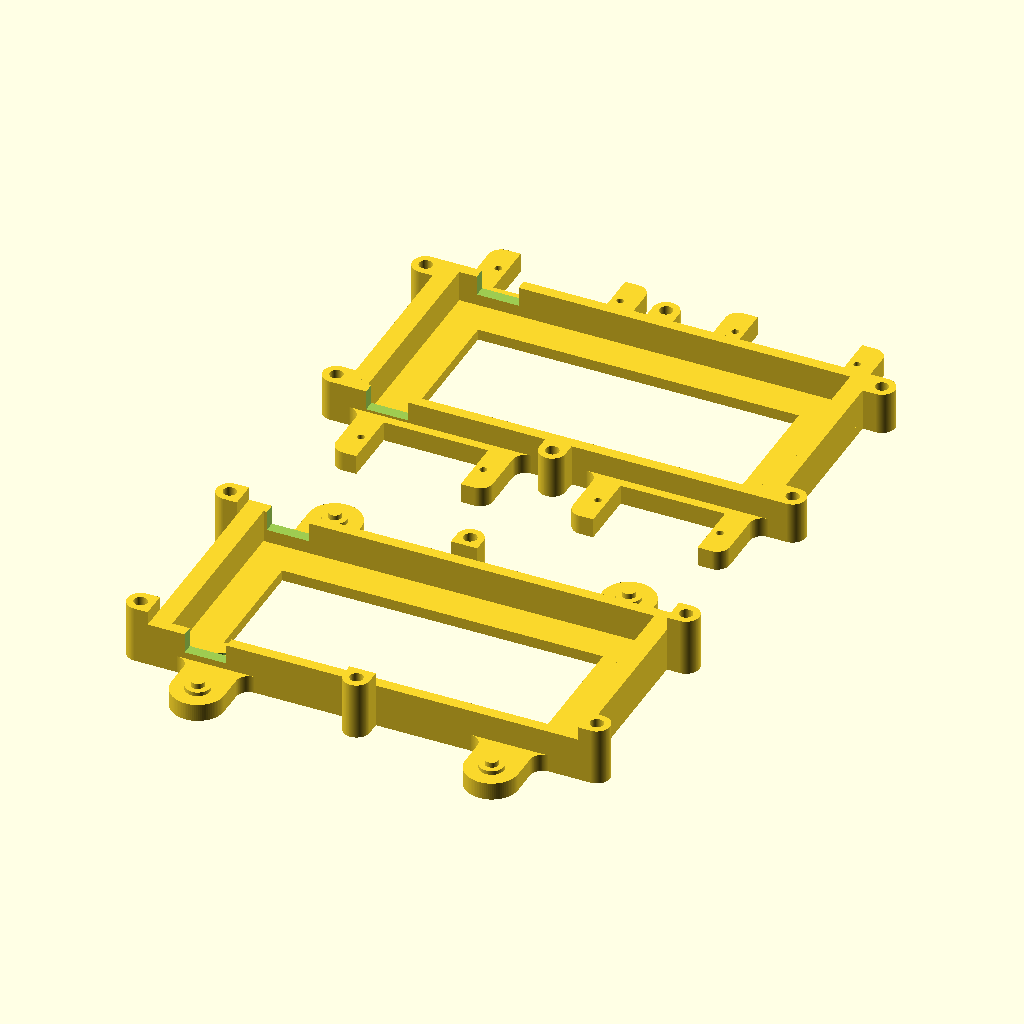
Cell 1: the model at its default parameters.
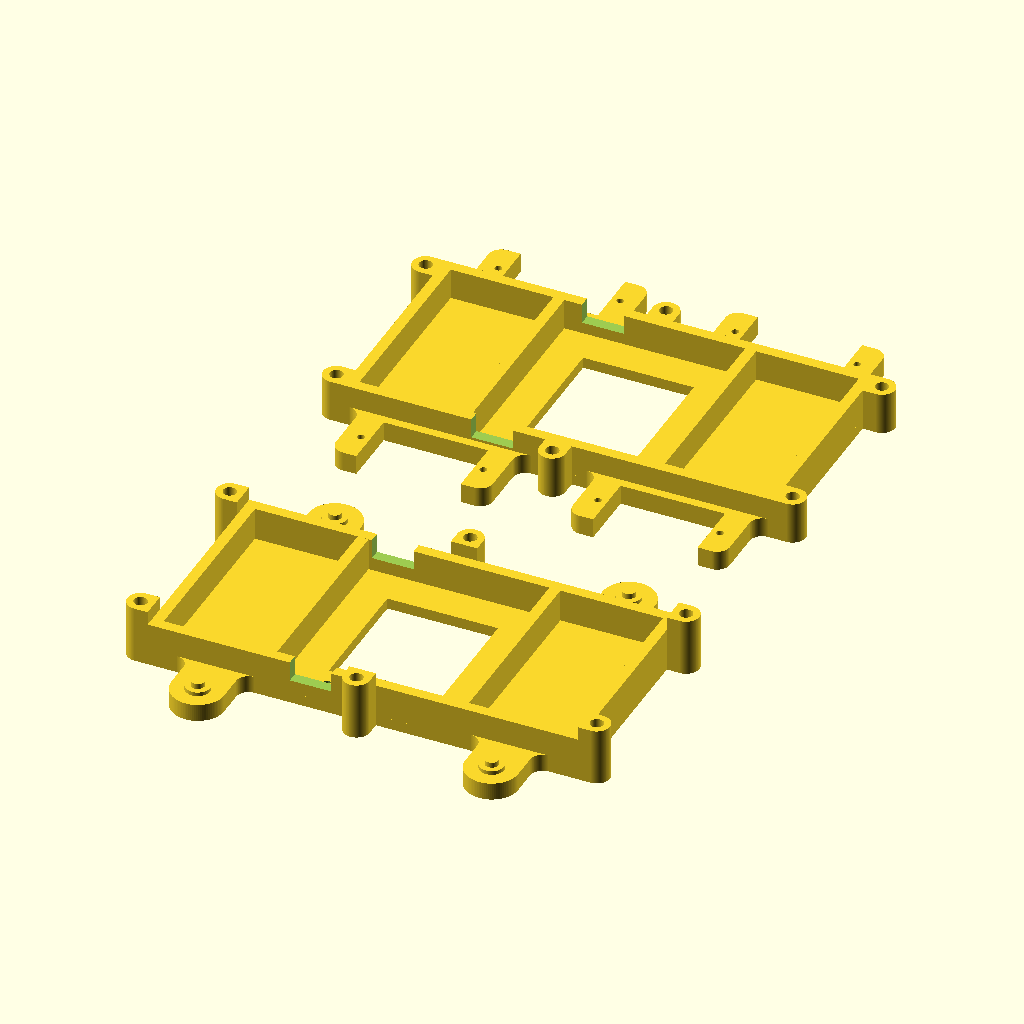
Cell 2: battery_length = 40 (everything else at default).
The same orthographic view direction (rotation 55°, 0°, 25°; colour scheme Cornfield) for every cell, with the view re-fitted per cell, so scale and position can differ between cells.
The OpenSCAD source (inputs/thingiverse/files/thing-2801781/files/custom-spider-robot.scad):
// Custom Spider Robot
// http://www.thingiverse.com/thing:2759294
// Customize body and legs for Regis Hsu's Spider robot
// http://www.thingiverse.com/thing:1009659
// This will create all pieces for the body and legs for the spider robot.
// All measurements are in millimeters

//CUSTOMIZER VARIABLES

// Select robot part to see (body, leg 1, leg 2)
part = "body"; // [body:Body,leg_1:Leg 1,leg_2:Leg 2]

// servo
servo_type = 1; // [0:custom,1:Tower Pro SG90,2:Tower Pro MG90S,3:Futaba S3150,4:HXT900,5:Emax ES9051,6:Emax ES08MAII]

/* [battery dimensions] */
battery_length = 87.9; // [40:0.1:120]
battery_width = 43.4; // [20:0.1:80]
battery_height = 16.5; // [5:0.1:30]

// clearance (distance) from battery to plastic sides
battery_clearance = 0.6; // [0:0.1:2]
// distance from edge to cutout for battery switch
switch_cutout_distance = 4.0; // [0:0.1:20]
// distance from edge to cutout for battery cord
cord_cutout_distance = 0.75; // [0:0.1:20]
// distance of support under battery
battery_base_support = 8.0; // [3:0.5:12]
// type of battery access
battery_access = 0; // [0:FIXED (e.g. DC12300),1:REMOVABLE (e.g. 4xAA)]

/* [leg dimensions] */
coxa_length = 27.5; //[10:0.5:100]
femur_length = 55.0; //[10:0.5:200]
tibia_length = 77.5; //[10:0.5:200]
// radius of s_hold screw hole
s_hold_screw_radius = 0.8;
// clearance from s_hold knob to bracket hole
s_hold_knob_clearance = 0.1; // [0.0:0.05:0.5]

/* [custom servo dimensions] */
// if servo should be surrounded on all sides
servo_surround = 0; //[0:false,1:true]
// radius of servo screw hole
servo_screw_radius = 0.8;  // [0:0.1:3]
// clearance (distance) from servo to plastic sides
servo_clearance = 0.6; // [0:0.1:3]

// length of servo
servo_length = 22.6; // [10:0.1:40]
// width of servo
servo_width = 12.2; // [0:0.1:40]
// from bottom of servo to bottom of shelf
servo_under_height = 15.6;  // [5:0.1:40]
// from bottom of shelf to top of rotor base
servo_over_height = 10.8;  // [5:0.1:40]
// distance from end of servo to rotor center
servo_rotor_distance = 6.5; // [0:0.1:20]
// screw hole center distance from edge
servo_screw_distance = 2.6;  // [0:0.1:10]
// number of screws (2 or 4)
servo_screw_count = 2; // [2:2:4]
// if four screws, how far apart are the screws on the same side
servo_screws_apart = 0;  // [0:0.1:10]

/* [custom horn dimensions] */
horn_rotor_radius = 3.75; // [2.0:0.1:6.0]
horn_small_radius = 2.0; // [1.0:0.1:4.0]
horn_length = 16.0; // [10.0:0.5:25.0]
horn_depth = 1.9; // [1.0:0.1:4.0]
horn_rotor_depth = 4.7; // [2.0:0.1:7.0]

/* [Hidden] */
INSIGNIFICANT_DISTANCE = 0.1;
FILLET_DELTA = INSIGNIFICANT_DISTANCE;
USE_FONT_NAME = "Open Sans:style=Bold";
USE_FONT_SIZE = 4;
SLIDER_RIDGE_COUNT = 4;
SLIDER_SUPPORT_PERCENT = 0.25;

// battery types
FIXED = 0;
REMOVABLE = 1;

// common servos
custom_index = 0;
Tower_Pro_SG90_index = 1;
Tower_Pro_MG90S_index = 2;
Futaba_S3150_index = 3;
HXT900_index = 4;
Emax_ES9051_index = 5;
Emax_ES08MAII_index = 6;

servo_length_index = 0; // servo length
servo_width_index = 1; // servo width
servo_under_height_index = 2; // from bottom to bottom of shelf
servo_over_height_index = 3; // from bottom of shelf to top of rotor base
servo_rotor_distance_index = 4; // rotor center from edge (lengthwise)
servo_screw_distance_index = 5; // hole distance from edge
servo_screws_apart_index = 6; // hole distance from edge
SERVO_DIMENSIONS = [
    [0,0,0,0,0,0,0], // custom
    [22.6,12.2,15.6,10.8,6.5,2.6,0], // Tower Pro SG90
    [22.5,12.0,21.0,10.0,6.0,2.6,0], // Tower Pro MG90S
    [30.0,10.8,19.8,9.2,7.3,3.4,0], // Futaba S3150
    [22.225,11.1125,15.875,10.32,5.365,2.3,0], // HXT900
    [19.76,8.34,14.7,8.15,4.0,1.9,0], // Emax ES9051
    [23,11.5,15,9,5.4,2.3,0] // Emax ES08MAII
];

// values used in program
servo_length__ = (servo_type == 0) ? servo_length : SERVO_DIMENSIONS[servo_type][servo_length_index];
servo_width__ = (servo_type == 0) ? servo_width : SERVO_DIMENSIONS[servo_type][servo_width_index];
servo_under_height__ = (servo_type == 0) ? servo_under_height : SERVO_DIMENSIONS[servo_type][servo_under_height_index];
servo_over_height__ = (servo_type == 0) ? servo_over_height : SERVO_DIMENSIONS[servo_type][servo_over_height_index];
servo_rotor_distance__ = (servo_type == 0) ? servo_rotor_distance : SERVO_DIMENSIONS[servo_type][servo_rotor_distance_index];
servo_screw_distance__ = (servo_type == 0) ? servo_screw_distance : SERVO_DIMENSIONS[servo_type][servo_screw_distance_index];
servo_screws_apart__ = (servo_type == 0) ? servo_screws_apart : SERVO_DIMENSIONS[servo_type][servo_screws_apart_index];

s_hold_shallow_thickness = 1.2;
// bracket dimensions
bracket_narrow_thickness = 2.5;
bracket_height = 12.0;
bracket_fillet_radius = 2;
bracket_wide_thickness = horn_rotor_depth - servo_clearance;
coxa_bracket_width = servo_under_height__ + servo_over_height__ + 2 * servo_clearance;

// servo holder dimensions
servo_holder_length = servo_length__ + 2 * servo_clearance;
servo_holder_side_length = (coxa_bracket_width + 2 * bracket_wide_thickness - servo_holder_length) / 2;
servo_holder_outer_length = servo_holder_length + 2 * servo_holder_side_length;
servo_holder_width = servo_width__ + 2 * servo_clearance;
servo_holder_thickness = 4.5;
servo_holder_fillet_radius = 3.0;
servo_holder_closer_width = 3.5;
servo_holder_end_part_radius = servo_holder_side_length/2;
servo_holder_main_part_width = servo_holder_width - servo_holder_end_part_radius;
servo_holder_width_center = servo_holder_end_part_radius/2;
servo_holder_center_distance_min = 2.0;

// create fillet
module Fillet(radius,xSign,ySign) {
    translate([-xSign*FILLET_DELTA,-ySign*FILLET_DELTA,0])
    offset(r=-(radius-FILLET_DELTA),$fn = 90)
    offset(delta=(radius-FILLET_DELTA),$fn = 90)
    polygon([[0,0],[xSign*radius,0],[xSign*radius,ySign*FILLET_DELTA],[xSign*FILLET_DELTA,ySign*FILLET_DELTA],[xSign*FILLET_DELTA,ySign*radius],[0,ySign*radius]],[[0,1,2,3,4,5,0]]);
}

// create one side of servo holder
module ServoHolderSide(side,servo_holder_center_distance,isFillet) {
    signMult = (side == "left") ? +1 : -1;
    difference() {
        union() {
            translate([0,(-servo_surround*servo_holder_center_distance/2) + INSIGNIFICANT_DISTANCE/2])
            square([servo_holder_side_length, servo_holder_width+(servo_surround*servo_holder_center_distance)+INSIGNIFICANT_DISTANCE],center=true);
            // base fillet
            if (isFillet) {
                translate([signMult*servo_holder_side_length / 2,servo_holder_center_distance+servo_holder_width / 2])
                Fillet(servo_holder_fillet_radius,signMult,-1);
            }
        };
        union() {
            // small screw hole(s)
            screw_distance = signMult*(servo_length__/2+servo_screw_distance__-((servo_holder_length + servo_holder_side_length) / 2));
            if (servo_screw_count == 4) {
                translate([screw_distance,-servo_screws_apart__/2])
                circle(r=servo_screw_radius,center=true,$fn = 90);
                translate([screw_distance,servo_screws_apart__/2])
                circle(r=servo_screw_radius,center=true,$fn = 90);
            } else {
                translate([screw_distance,0])
                circle(r=servo_screw_radius,center=true,$fn = 90);
            }
            // end fillet
            translate([signMult*servo_holder_side_length/2,-(servo_holder_width/2+(servo_surround*servo_holder_center_distance))])
            Fillet(servo_holder_fillet_radius,-signMult,+1);
        }
    };
}

// create servo holder
module ServoHolder(servo_holder_center_distance,isFillet=false) {
    linear_extrude(height = servo_holder_thickness, center = false, convexity = 10, twist = 0)
    union() {
        // left side
        translate([(servo_holder_length + servo_holder_side_length) / 2, 0])
        ServoHolderSide("left",servo_holder_center_distance,isFillet);
        // right side
        translate([-(servo_holder_length + servo_holder_side_length) / 2, 0])
        ServoHolderSide("right",servo_holder_center_distance,isFillet);
        // center
        translate([0,(servo_holder_width+servo_holder_center_distance)/2])
        square([servo_holder_outer_length, servo_holder_center_distance],center=true);
        if (servo_surround) {
            // surround end
            translate([0,-(servo_holder_width+servo_holder_center_distance)/2 +INSIGNIFICANT_DISTANCE/2])
            square([servo_holder_length+INSIGNIFICANT_DISTANCE, servo_holder_center_distance],center=true);
        }
    }
}

//***********************************************
//***********************************************
//                BODY                         //
//***********************************************
//***********************************************

// body has two parts, top and bottom

// m3 x 25 screws
large_screw_radius = 1.5;
large_screw_length = 25;

// thickness of sides
battery_holder_thickness = 2.5;

// circle around large screw
large_screw_holder_radius = 3.0;

// height of top section
top_height = 9.6;

// height of bottom section
bottom_height = 10.0;

// body dimensions
battery_inner_length = battery_length + 2 * battery_clearance;
battery_outer_length = battery_inner_length + 2 * battery_holder_thickness;
battery_inner_width = battery_width + 2 * battery_clearance;
battery_outer_width = battery_inner_width + 2 * (battery_access == FIXED ? battery_holder_thickness : 2 * large_screw_holder_radius);
battery_inner_height = battery_height + 2 * battery_clearance;
battery_outer_height = battery_inner_height + 2 * battery_holder_thickness;
slider_height = battery_outer_height - battery_holder_thickness * (1 - SLIDER_SUPPORT_PERCENT);
grip_tab_length = battery_width/8;
grip_tab_height = slider_height/4;

// length_side calculation - choose larger value)
length_length_side = battery_outer_length-2*(servo_holder_fillet_radius+servo_holder_side_length+servo_rotor_distance__);
width_length_side = battery_outer_width+2*(servo_holder_center_distance_min+servo_holder_width/2);
length_side_use_length = length_length_side > width_length_side;
length_side = length_side_use_length ? length_length_side : width_length_side;
display_length_side = round(100*length_side)/100;

// z_absolute calculation
z_absolute = -(battery_outer_height + (servo_over_height__ + servo_clearance + bracket_wide_thickness) - (servo_rotor_distance__+ servo_clearance + servo_holder_side_length));
display_z_absolute = round(100*z_absolute)/100;

// if need a second length holder to place servo rotors in correct position
extend_inner_length = length_side + 2 * (servo_holder_fillet_radius+servo_holder_side_length+servo_rotor_distance__ - battery_holder_thickness);
extend_outer_length = extend_inner_length + 2 * battery_holder_thickness;

// height of bottom screw holders
bottom_screw_holder_height = battery_outer_height - top_height;

// cutout side for battery switch/cord
cutout_length = 9.5;
cutout_height = 4.5;

// distance between parts on printer bed
PARTS_SEPARATOR = 8;

// 4 x servo base on bottom
servo_base_fillet_radius = 3.0;
// first level
servo_base1_height = 4.0;
servo_base1_radius = 6.0;
// second level
servo_base2_radius = 2.8;
servo_base2_clearance = 1.6;
servo_base2_height = top_height + bottom_screw_holder_height - (servo_under_height__ + servo_clearance + servo_base1_height + servo_base2_clearance);
// third level
servo_base3_height = 1.2;
servo_base3_radius = 1.5;
servo_base_width_distance = length_side / 2 - battery_outer_width/2;
servo_holder_connector_width = servo_holder_outer_length+2*servo_holder_fillet_radius;
servo_base_connector_width = servo_holder_connector_width;//2*servo_base1_radius+2*servo_base_fillet_radius;

use_outer_length = length_side_use_length ? battery_outer_length : extend_outer_length;
large_screw_x = use_outer_length/2+large_screw_holder_radius;
large_screw_plus_y = battery_outer_width/2+large_screw_holder_radius;
large_screw_minus_y = battery_outer_width/2-large_screw_holder_radius;

// create walls section for body - battery container sides
module Walls(wallHeight) {
    battery_holder_points =[[-battery_outer_length/2,-battery_outer_width/2],[battery_outer_length/2,-battery_outer_width/2],[battery_outer_length/2,battery_outer_width/2],[-battery_outer_length/2,battery_outer_width/2],[-battery_inner_length/2,-battery_inner_width/2],[battery_inner_length/2,-battery_inner_width/2],[battery_inner_length/2,battery_inner_width/2],[-battery_inner_length/2,battery_inner_width/2]];
    battery_holder_paths = (battery_access == FIXED) ? [[0,1,2,3],[4,5,6,7]] : [[0,1,2,3,7,6,5,4]];
    linear_extrude(height = wallHeight, center = false, convexity = 10, twist = 0)
    polygon(battery_holder_points,battery_holder_paths,10);
    if (!length_side_use_length) {
        main_points = [
            [-extend_outer_length/2,-battery_outer_width/2],
            [extend_outer_length/2,-battery_outer_width/2],
            [extend_outer_length/2,battery_outer_width/2],
            [-extend_outer_length/2,battery_outer_width/2],
            [-extend_inner_length/2,-battery_inner_width/2],
            [extend_inner_length/2,-battery_inner_width/2],
            [extend_inner_length/2,battery_inner_width/2],
            [-extend_inner_length/2,battery_inner_width/2],
            [-extend_outer_length/2,-battery_inner_width/2],
            [-extend_outer_length/2,battery_inner_width/2]
        ];
        main_paths = (battery_access == FIXED) ? [[0,1,2,3],[4,5,6,7]] : [[0,1,2,3,9,6,5,8]];
        linear_extrude(height = wallHeight, center = false, convexity = 10, twist = 0)
        polygon(main_points,main_paths,10);
    }
}

// create base section for body - battery container top / bottom
module Base(slideHoleThickness) {
    base_length = battery_inner_length/2 - battery_base_support;
    base_width = battery_inner_width/2 - battery_base_support;
    base_points = [
        [-extend_outer_length/2,-battery_outer_width/2],
        [extend_outer_length/2,-battery_outer_width/2],
        [extend_outer_length/2,battery_outer_width/2],
        [-extend_outer_length/2,battery_outer_width/2],
        [-base_length,-base_width],
	[base_length,-base_width],
        [base_length,base_width],
        [-base_length,base_width]
    ];
    base_paths = [[0,1,2,3],[4,5,6,7]];
    slideHole_points = [
        [-(battery_outer_length/2+battery_clearance),battery_inner_width/2],
        [-(battery_inner_length/2-battery_clearance),battery_inner_width/2],
        [-(battery_inner_length/2-battery_clearance),-battery_inner_width/2],
        [-(battery_outer_length/2+battery_clearance),-battery_inner_width/2]
    ];
    slideHole_path = (slideHoleThickness == 0) ? [[]] : [[0,1,2,3]];
    difference() {
        linear_extrude(height = battery_holder_thickness, center = false, convexity = 10, twist = 0)
        polygon(base_points,base_paths,10);
        translate([0,0,-INSIGNIFICANT_DISTANCE+battery_holder_thickness-slideHoleThickness])
        linear_extrude(height = slideHoleThickness+2*INSIGNIFICANT_DISTANCE, center = false, convexity = 10, twist = 0)
        polygon(slideHole_points,slideHole_path,10);
    }
}

// create holder for large screw
module LargeScrew(isLeftFillet=false, isRightFillet=false, angle=0) {
    difference() {
        union() {
            circle(r=large_screw_holder_radius,$fn = 90);
            square([large_screw_holder_radius,large_screw_holder_radius]);
            translate([0,-large_screw_holder_radius,0])
            square([large_screw_holder_radius,large_screw_holder_radius]);
            if (isLeftFillet) {
                Fillet(large_screw_holder_radius,-1,-1);
            }
            if (isRightFillet) {
                Fillet(large_screw_holder_radius,-1,+1);
            }
        }
        circle(r=large_screw_radius,$fn = 90);
    }
}

// create large screw holes for screws to connect body top and bottom
module LargeScrews(screwHeight,isFillets=false) {
    linear_extrude(height = screwHeight, center = false, convexity = 10, twist = 0)
    union() {
        translate([large_screw_x,large_screw_minus_y,0])
        rotate([0,0,180])
        LargeScrew(isRightFillet=isFillets);
        translate([large_screw_x,-large_screw_minus_y,0])
        rotate([0,0,180])
        LargeScrew(isLeftFillet=isFillets);
        translate([0,large_screw_plus_y,0])
        rotate([0,0,270])
        LargeScrew(isLeftFillet=isFillets,isRightFillet=isFillets);
        translate([0,-large_screw_plus_y,0])
        rotate([0,0,90])
        LargeScrew(isLeftFillet=isFillets,isRightFillet=isFillets);
        translate([-large_screw_x,large_screw_minus_y,0])
        LargeScrew(isLeftFillet=isFillets,angle=0);
        translate([-large_screw_x,-large_screw_minus_y,0])
        LargeScrew(isRightFillet=isFillets,angle=0);
    }
}

// create servo holders on body top
module ServoHolders(servo_holder_center_distance) {
    translate([length_side/2-servo_rotor_distance__,-length_side/2,0])
    ServoHolder(servo_holder_center_distance,isFillet=true);
    translate([-(length_side/2-servo_rotor_distance__),-length_side/2,0])
    ServoHolder(servo_holder_center_distance,isFillet=true);
    translate([-(length_side/2-servo_rotor_distance__),length_side/2,0])
    rotate([0,0,180])
    ServoHolder(servo_holder_center_distance,isFillet=true);
    translate([length_side/2-servo_rotor_distance__,length_side/2,0])
    rotate([0,0,180])
    ServoHolder(servo_holder_center_distance,isFillet=true);
}

// create servo base
module ServoBase() {
    union() {
        linear_extrude(height = servo_base1_height, center = false, convexity = 10, twist = 0)
        union() {
            translate([0,servo_base_width_distance/2])
            square([2*servo_base1_radius,servo_base_width_distance + INSIGNIFICANT_DISTANCE],center=true);
            circle(servo_base1_radius,center=true,$fn = 90);
            translate([-servo_base1_radius,servo_base_width_distance])
            Fillet(servo_base_fillet_radius,-1,-1);
            translate([servo_base1_radius,servo_base_width_distance])
            Fillet(servo_base_fillet_radius,+1,-1);
        };
        linear_extrude(height = servo_base1_height+servo_base2_height, center = false, convexity = 10, twist = 0)
        circle(servo_base2_radius,center=true,$fn = 90);
        linear_extrude(height = servo_base1_height+servo_base2_height+servo_base3_height, center = false, convexity = 10, twist = 0)
        circle(servo_base3_radius,center=true,$fn = 90);
    }
}
// create servo bases on body bottom
module ServoBases() {
    translate([length_side/2,-length_side/2,0])
    ServoBase();
    translate([-(length_side/2),-length_side/2,0])
    ServoBase();
    translate([length_side/2,length_side/2,0])
    rotate([0,0,180])
    ServoBase();
    translate([-(length_side/2),length_side/2,0])
    rotate([0,0,180])
    ServoBase();
}

// cut out wall for battery switch/cord
module Cutout(isRight,wallHeight,cutoutDistance) {
    ySign = isRight ? +1 : -1;
    translate([-(battery_outer_length/2-(battery_holder_thickness+cutoutDistance+cutout_length/2)),ySign * (battery_outer_width/2 - battery_holder_thickness/2),wallHeight - cutout_height])
    linear_extrude(height = cutout_height + INSIGNIFICANT_DISTANCE, center = false, convexity = 10, twist = 0)
    square([cutout_length,battery_holder_thickness + INSIGNIFICANT_DISTANCE],center=true);
}

// print out value for "length_side" and "z_absolute" variables in arduino code
module DistanceDisplay() {
    translate([-battery_length/2,-battery_width/2,3*battery_holder_thickness/4])
    linear_extrude(height = battery_holder_thickness/4 + INSIGNIFICANT_DISTANCE, center = false, convexity = 10, twist = 0)
    text(str("ls=",display_length_side,", za=",display_z_absolute), font=USE_FONT_NAME,size=USE_FONT_SIZE);
}

//////////////////////////////////
// main body
//////////////////////////////////

// print battery slider
module battery_slider() {
    union() {
        linear_extrude(height = battery_holder_thickness, center = true, convexity = 10, twist = 0)
        union() {
            // main rectangle of slider
            square([slider_height, battery_width],center=true);
            // grip tab
            translate([slider_height/2,battery_width/2 - grip_tab_length])
            square([grip_tab_height, grip_tab_length],center=false);
            translate([slider_height/2,battery_width/2 - grip_tab_length])
            Fillet(grip_tab_height/2,+1,-1);
        }
        // ridges on grip tab
        ridge_radius = battery_holder_thickness / 8;
        for (ridge = [1:SLIDER_RIDGE_COUNT]) {
            translate([slider_height/2 + ridge * (grip_tab_height/(SLIDER_RIDGE_COUNT+1)),battery_width/2 - grip_tab_length/2,-battery_holder_thickness/2 + battery_holder_thickness])
            rotate([90,0,0])
            cylinder(h = grip_tab_length, r1 = ridge_radius, r2 = ridge_radius, $fn=90, center = true);
        }
    }
}
// print body top
module body_top(servo_holder_center_distance) {
    difference() {
        union() {
            Walls(wallHeight=top_height);
            Base(battery_access == FIXED ? 0 : battery_holder_thickness);
            LargeScrews(screwHeight=top_height,isFillets=true);
            ServoHolders(servo_holder_center_distance);
        };
        if (battery_access == FIXED) {
            Cutout(isRight=true,wallHeight=top_height,cutoutDistance=switch_cutout_distance);
            Cutout(isRight=false,wallHeight=top_height,cutoutDistance=cord_cutout_distance);
        }
    }
}
// print body bottom
module body_bottom() {
    difference() {
        union() {
            Walls(wallHeight=bottom_height);
            Base(battery_access == FIXED ? 0 : battery_holder_thickness * SLIDER_SUPPORT_PERCENT);
            LargeScrews(screwHeight=bottom_screw_holder_height,isFillets=false);
            ServoBases();
        };
        if (battery_access == FIXED) {
            Cutout(isRight=true,wallHeight=bottom_height,cutoutDistance=cord_cutout_distance);
            Cutout(isRight=false,wallHeight=bottom_height,cutoutDistance=switch_cutout_distance);
        }
        DistanceDisplay();
    }
}
// print body section
module body() {
    top_servo_holder_center_distance = length_side/2 - (battery_outer_width/2+servo_holder_width/2);
    top_separator = PARTS_SEPARATOR + 
        battery_outer_width/2 + servo_holder_width + top_servo_holder_center_distance;
    translate([0,top_separator,0])
    body_top(top_servo_holder_center_distance);
    bottom_separator = PARTS_SEPARATOR + length_side / 2 + servo_base1_radius;
    translate([0,-bottom_separator,0])
    body_bottom();
    if (battery_access == REMOVABLE) {
        slider_separator = PARTS_SEPARATOR + extend_outer_length / 2 + 2 * large_screw_holder_radius + slider_height/2 + battery_clearance;
        translate([slider_separator,0,battery_holder_thickness/2])
        battery_slider();
    }
}
//***********************************************
//***********************************************
//                    LEGS                     //
//***********************************************
//***********************************************

// legs have four parts - coxa (connects body to femur), femur (connects coxa to tibia),
// tibia (connects to femur and touchs floor), 2 x s_hold (connects pieces)

// stump dimensions
stump_length = 12.0;
stump_length_distance = 0.5;
stump_width = 3.5;

// to connect part to s_hold
module stump(stump_height) {
    difference() {
        cube([stump_width,stump_length,stump_height],center=true);
        union() {
            // screw holes
            translate([0, s_hold_micro_screw_radius_length_distance, INSIGNIFICANT_DISTANCE+stump_height/2 - s_hold_micro_screw_length/2])
            cylinder(h = s_hold_micro_screw_length, r1 = s_hold_screw_radius, r2 = s_hold_screw_radius, center = true, $fn=90);
            translate([0,-s_hold_micro_screw_radius_length_distance, INSIGNIFICANT_DISTANCE+stump_height/2 - s_hold_micro_screw_length/2])
            cylinder(h = s_hold_micro_screw_length, r1 = s_hold_screw_radius, r2 = s_hold_screw_radius, center = true, $fn=90);
        };
    }
}

// s_hold dimensions

s_hold_main_thickness = 1.8;
s_hold_micro_screw_radius_length_distance = 3.0;
s_hold_micro_screw_length = 5.0;
s_hold_knob_radius = 2.9;
s_hold_knob_thickness = 6.0;
s_hold_wide_distance = 6.5;
s_hold_outer_radius = stump_length/2;
s_hold_screw_distance = 3.0;
s_hold_separator_width = PARTS_SEPARATOR + s_hold_outer_radius;
s_hold_separator_length = PARTS_SEPARATOR + s_hold_outer_radius;
s_hold_separator_length_2 = PARTS_SEPARATOR + s_hold_separator_length+s_hold_outer_radius+s_hold_wide_distance+stump_width;

//////////////////////////////////
// s-hold/hinge
//////////////////////////////////

// print s_hold
module s_hold() {
    linear_extrude(height = s_hold_main_thickness, center = false, convexity = 10, twist = 0)
    union() {
        circle(r=s_hold_outer_radius, center = true, $fn=90);
        translate([-(s_hold_wide_distance)/2,0])
        square([s_hold_wide_distance, 2 * s_hold_outer_radius],center = true);
    };
    // screw extension
    linear_extrude(height = s_hold_shallow_thickness, center = false, convexity = 10, twist = 0)
    difference() {
        translate([-(stump_width/2+s_hold_wide_distance),0])
        square([stump_width, 2 * s_hold_outer_radius],center = true);
        union() {
            // screw holes
            translate([-(stump_width/2+s_hold_wide_distance),s_hold_outer_radius-s_hold_screw_distance])
            circle(r=s_hold_screw_radius, center = true, $fn=90);
            translate([-(stump_width/2+s_hold_wide_distance),-(s_hold_outer_radius-s_hold_screw_distance)])
            circle(r=s_hold_screw_radius, center = true, $fn=90);
        };
    }
    linear_extrude(height = s_hold_knob_thickness, center = false, convexity = 10, twist = 0)
    circle(r=s_hold_knob_radius, center = true, $fn=90);
}

// create hole for horn rotor
module horn_rotor_hole() {
    translate([-horn_length/2,0,0])
    cylinder(h = bracket_wide_thickness + INSIGNIFICANT_DISTANCE, r1 = horn_rotor_radius, r2 = horn_rotor_radius, center = true,$fn=90);
    translate([0,0,bracket_wide_thickness/2 - horn_depth])
    linear_extrude(height = horn_depth + INSIGNIFICANT_DISTANCE, center = false, convexity = 10, twist = 0)
    union() {
        translate([-horn_length/2,0,0])
        circle(horn_rotor_radius,center=true,$fn=90);
        translate([+horn_length/2,0,0])
        circle(r=horn_small_radius,center=true,$fn=90);
        polygon([[-horn_length/2,-horn_rotor_radius],[-horn_length/2,+horn_rotor_radius],[+horn_length/2,+horn_small_radius],[+horn_length/2,-horn_small_radius]], paths=[[0,1,2,3]]);
    }
}

bracket_hole_radius = s_hold_knob_radius + s_hold_knob_clearance;

// print out bracket for connecting servo
module bracket(bracket_length,bracket_width,hasSHold) {
    bracket_width__ = bracket_width + (hasSHold ? s_hold_main_thickness : 0);
    difference() {
        union() {
            linear_extrude(height = bracket_height, center = false, convexity = 10, twist = 0)
            union() {
                // sides
                translate([+(bracket_length/2),-(bracket_width/2+bracket_wide_thickness/2),0])
                square([bracket_length,bracket_wide_thickness],center=true);
                translate([bracket_length/2,bracket_width/2+bracket_wide_thickness/2,0])
                square([bracket_length,bracket_wide_thickness],center=true);
                translate([bracket_narrow_thickness/2,0,0])
                square([bracket_narrow_thickness,bracket_width],center=true);
                // fillets
                translate([+(bracket_narrow_thickness),bracket_width/2,0])
                Fillet(bracket_fillet_radius,+1,-1);
                translate([+(bracket_narrow_thickness),-(bracket_width/2),0])
                Fillet(bracket_fillet_radius,+1,+1);
            };
            // round side ends
            translate([+(bracket_length),-(bracket_width/2+bracket_wide_thickness/2),bracket_height/2])
            rotate([90,0,0])
            cylinder(h = bracket_wide_thickness, r1 = bracket_height/2, r2 = bracket_height/2, center = true,$fn=90);
            translate([+(bracket_length),+(bracket_width/2+bracket_wide_thickness/2),bracket_height/2])
            rotate([90,0,0])
            cylinder(h = bracket_wide_thickness, r1 = bracket_height/2, r2 = bracket_height/2, center = true,$fn=90);
        };
        union() {
            // servo axis holes
            translate([bracket_length,+(bracket_width/2+bracket_wide_thickness/2),bracket_height/2])
            rotate([90,0,0])
            cylinder(h = bracket_wide_thickness + INSIGNIFICANT_DISTANCE, r1 = bracket_hole_radius, r2 = bracket_hole_radius, center = true,$fn=90);
            // servo rotor holes
            translate([+(bracket_length - horn_length/2),-(bracket_width/2+bracket_wide_thickness/2),bracket_height/2])
            rotate([90,180,0])
            horn_rotor_hole();
        }
    }
}

//////////////////////////////////
// femur
//////////////////////////////////

// femur dimensions
femur_connector_length = 16.0;
femur_connector_width = 6.0;
femur_connector_distance = 6.75;
femur_long_length = 29;
femur_short_length = femur_length - (femur_long_length + femur_connector_width);
femur_separator_length = PARTS_SEPARATOR + femur_long_length + femur_connector_width / 2 + bracket_height/2;
femur_separator_width = PARTS_SEPARATOR + femur_connector_length + bracket_wide_thickness/2;
femur_bracket_width = servo_under_height__ + servo_over_height__ + s_hold_shallow_thickness + 3 * servo_clearance;

// connector for two femur brackets
module femur_connector() {
    union() {
        linear_extrude(height = bracket_height, center = false, convexity = 10, twist = 0)
        union() {
            difference() {
                // center connector
                square([femur_connector_width,femur_connector_length],center=true);
                // center connector hole
                square([femur_connector_width,femur_connector_length - bracket_narrow_thickness],center=true);
            };
            // fillets
            translate([-(femur_connector_width/2),-(femur_connector_length/2),0])
            Fillet(bracket_fillet_radius,+1,-1);
            translate([+(femur_connector_width/2),-(femur_connector_length/2),0])
            Fillet(bracket_fillet_radius,-1,-1);
            translate([-(femur_connector_width/2),-(femur_connector_length/2 - bracket_narrow_thickness/2),0])
            Fillet(bracket_fillet_radius,+1,+1);
            translate([+(femur_connector_width/2),-(femur_connector_length/2 - bracket_narrow_thickness/2),0])
            Fillet(bracket_fillet_radius,-1,+1);

            translate([-(femur_connector_width/2),+(femur_connector_length/2),0])
            Fillet(bracket_fillet_radius,+1,+1);
            translate([+(femur_connector_width/2),+(femur_connector_length/2),0])
            Fillet(bracket_fillet_radius,-1,+1);
            translate([-(femur_connector_width/2),+(femur_connector_length/2 - bracket_narrow_thickness/2),0])
            Fillet(bracket_fillet_radius,+1,-1);
            translate([+(femur_connector_width/2),+(femur_connector_length/2 - bracket_narrow_thickness/2),0])
            Fillet(bracket_fillet_radius,-1,-1);
        };
    }
}
// print femur
module femur() {
    union() {
        translate([-femur_connector_width/2,0,bracket_height])
        rotate([0,180,0])
        bracket(femur_long_length,femur_bracket_width,hasSHold=true);
        femur_connector();
        translate([femur_connector_width/2,0,0])
        bracket(femur_short_length,femur_bracket_width,hasSHold=true);
    }
};

//////////////////////////////////
// tibia
//////////////////////////////////

// tibia dimensions
tibia_servo_length = 23.5;
tibia_servo_width = 13.0;
tibia_servo_outer_fillet_radius = 3.21;
tibia_servo_screw_center_length_distance = 2.24;

// cap
tibia_cap_length = 8; // just for separator
tibia_cap_non_surround_delta_y = 1.7;
tibia_cap_thick = 2.5;

tibia_cap_A_radius = 9.44;
tibia_cap_A_center = [15.498,-4.771];
tibia_cap_A_angle_1 = 33.103;
tibia_cap_A_angle_2 = 80.348;

tibia_cap_B_radius = 11.19;
tibia_cap_B_center = [28.504 , -9.029];
tibia_cap_B_angle_1 = 105.6;
tibia_cap_B_angle_2 = 169.553;

// base
tibia_tip_radius = 2.5;
tibia_tip_distance = (tibia_length - (servo_length__/2 - servo_rotor_distance__)) - tibia_tip_radius;
tibia_tip_point = [-tibia_tip_distance,0];

tibia_base_thick = 4.0;
tibia_base_A_point = [-(servo_holder_length/2+servo_holder_side_length),(servo_holder_width/2 + tibia_base_thick)];

tibia_base_A_radius = 3.241 * tibia_length;
tibia_base_A_center = center(tibia_base_A_point[0], tibia_base_A_point[1], tibia_tip_point[0], tibia_tip_point[1] + tibia_tip_radius, tibia_base_A_radius, +1);
tibia_base_A_angle_1 = atan2(tibia_base_A_point[1]-tibia_base_A_center[1],tibia_base_A_point[0]-tibia_base_A_center[0]);
tibia_base_A_angle_2 = atan2(tibia_tip_point[1]-tibia_base_A_center[1],tibia_tip_point[0]-tibia_base_A_center[0]);

tibia_base_B_radius = 4.517 * tibia_length;
tibia_base_B_point = [-(servo_holder_length+servo_holder_side_length)/2,-(servo_holder_width/2)];
tibia_base_B_center = center(tibia_base_B_point[0], tibia_base_B_point[1], tibia_tip_point[0], tibia_tip_point[1] - tibia_tip_radius / 4, tibia_base_B_radius, +1);
tibia_base_B_angle_1 = atan2(tibia_base_B_point[1]-tibia_base_B_center[1],tibia_base_B_point[0]-tibia_base_B_center[0]);
tibia_base_B_angle_2 = atan2(tibia_tip_point[1]-tibia_base_B_center[1],tibia_tip_point[0]-tibia_base_B_center[0]);

tibia_stump_height = servo_under_height__ + servo_clearance - servo_holder_thickness;
tibia_separator_length = PARTS_SEPARATOR + servo_holder_length/2 + servo_holder_side_length + tibia_cap_length;
tibia_separator_width = PARTS_SEPARATOR + servo_holder_width/2 + ((servo_surround == 1 || part == "leg_1") ? tibia_base_thick : 0);

// https://stackoverflow.com/questions/36211171/finding-arc-circle-center-given-2-points-and-radius
// get center of circle given radius and two points on circumference
function center(x1, y1, x2, y2, radius, sign_) =
    let (
        radsq = radius * radius,
        q = sqrt(((x2 - x1) * (x2 - x1)) + ((y2 - y1) * (y2 - y1))),
        x3 = (x1 + x2) / 2,
        xcenter = x3 + sign_ * sqrt(radsq - ((q / 2) * (q / 2))) * ((y1 - y2) / q),
        y3 = (y1 + y2) / 2,
        ycenter = y3 + sign_ * sqrt(radsq - ((q / 2) * (q / 2))) * ((x2 - x1) / q)
    )
    [xcenter,ycenter]
;

// compute one arc for tibia
module arc(radius, thick, angle1, angle2) {
    outer_radius = radius+thick;
    p0 = [0,0];
    p1 = [2 * outer_radius * cos(angle1), 2 * outer_radius * sin(angle1)];
    p2 = [2 * outer_radius * cos(angle2), 2 * outer_radius * sin(angle2)];
    intersection(){
        difference(){
            circle(outer_radius,center=true,$fn = 360);
            circle(radius,center=true,$fn = 360);
        };
        polygon(points = [ p0, p1, p2 ], paths = [ [0, 1, 2]], convexity = 10);
    }
}
// compute two arcs for tibia
module arc2(A_center,A_radius,A_thick,A_angle_1,A_angle_2,B_center,B_radius,B_thick,B_angle_1,B_angle_2) {
    difference() {
        intersection() {
            union() {
                translate(A_center)
                arc(A_radius, A_thick, A_angle_1, A_angle_2);
                translate(B_center)
                arc(B_radius, B_thick, B_angle_1, B_angle_2);
            };
            translate(A_center)
            circle(A_radius + A_thick,center=true,$fn = 360);
        };
        translate(B_center)
        circle(B_radius,center=true,$fn = 360);
    }
}
// print tibia cap - small part on top of servo holder
module tibia_cap() {
    arc2(tibia_cap_A_center,tibia_cap_A_radius,tibia_cap_thick,tibia_cap_A_angle_1,tibia_cap_A_angle_2,tibia_cap_B_center,tibia_cap_B_radius,tibia_cap_thick,tibia_cap_B_angle_1,tibia_cap_B_angle_2);
}
// print tibia base - main part of tibia below servo holder
module tibia_base() {
    union() {
        arc2(tibia_base_A_center,tibia_base_A_radius-tibia_base_thick,tibia_base_thick,tibia_base_A_angle_1,tibia_base_A_angle_2,tibia_base_B_center,tibia_base_B_radius,tibia_base_thick,tibia_base_B_angle_1,tibia_base_B_angle_2);
        // tip
        translate([-tibia_tip_distance,0])
        circle(tibia_tip_radius,center=true,$fn = 90);
    }
}
// print tibia
module tibia(orientation) {
    mirror([0,orientation,0])
    union() {
        linear_extrude(height = servo_holder_thickness, center = false, convexity = 10, twist = 0)
        union() {
            translate([0,(1-servo_surround)*1.7])
            tibia_cap();
            tibia_base();
        }
        difference() {
            ServoHolder(tibia_base_thick,isFillet=false);
            translate([servo_holder_outer_length/2,(servo_holder_width/2+tibia_base_thick),servo_holder_thickness/2])
            linear_extrude(height = servo_holder_thickness+INSIGNIFICANT_DISTANCE, center = true, convexity = 10, twist = 0)
            Fillet(servo_holder_fillet_radius,-1,-1);
        }
        translate([(servo_holder_length/2-stump_length/2)-stump_length_distance,servo_holder_width/2 +tibia_base_thick - stump_width/2,servo_holder_thickness+tibia_stump_height/2])
        rotate([0,0,90])
        stump(tibia_stump_height);
    }
}

//////////////////////////////////
// coxa
//////////////////////////////////

// coxa dimensions
coxa_connector_length = 16.0;
coxa_connector_width = 6.0;
coxa_connector_distance = 6.75;
coxa_long_length = 29;
coxa_bracket_length = coxa_length - (servo_holder_width/2 + stump_width - bracket_narrow_thickness);
coxa_stump_height = servo_under_height__ + servo_clearance;
coxa_separator_length = PARTS_SEPARATOR + servo_holder_width;
coxa_separator_width = PARTS_SEPARATOR + servo_holder_outer_length/2;

// print coxa
module coxa(orientation) {
    mirror([0,orientation,0])
    union() {
        translate([0,0,bracket_height])
        rotate([180,0,0])
        bracket(coxa_bracket_length,coxa_bracket_width,hasSHold=false);

        translate([bracket_narrow_thickness -servo_holder_width/2 - stump_width,0])
        rotate([0,0,-90])
        ServoHolder(stump_width,isFillet=false);

        translate([bracket_narrow_thickness - stump_width/2,servo_holder_length/2 - (stump_length/2 + stump_length_distance),coxa_stump_height/2])
        stump(coxa_stump_height);
    }
};

//////////////////////////////////
// main leg
//////////////////////////////////

// print leg - left or right
module leg(orientation) {
    union() {
        translate([coxa_separator_length,-coxa_separator_width,0])
        coxa(orientation);

        translate([femur_separator_length,femur_separator_width,0])
        femur();

        translate([-s_hold_separator_length,s_hold_separator_width,0])
        s_hold();

        translate([-s_hold_separator_length_2,s_hold_separator_width,0])
        s_hold();

        translate([-tibia_separator_length,-tibia_separator_width,0])
        tibia(orientation);
    };
}

//***********************************************
//***********************************************
//                   MAIN                      //
//***********************************************
//***********************************************

print_part();

// print one section of Spider Robot
module print_part() {
    if (part == "body") {
        body();
    } else if (part == "leg_1") {
        leg(0);
    } else if (part == "leg_2") {
        leg(1);
    }
}
Customizer parameters (derived from the source; name, type, default, range or options):
part: string, default "body", options "body", "leg_1", "leg_2"
servo_type: number, default 1, options 0, 1, 2, 3, 4, 5, 6
battery_length: number, default 87.9, range 40 to 120, step 0.1
battery_width: number, default 43.4, range 20 to 80, step 0.1
battery_height: number, default 16.5, range 5 to 30, step 0.1
battery_clearance: number, default 0.6, range 0 to 2, step 0.1
switch_cutout_distance: number, default 4, range 0 to 20, step 0.1
cord_cutout_distance: number, default 0.75, range 0 to 20, step 0.1
battery_base_support: number, default 8, range 3 to 12, step 0.5
battery_access: number, default 0, options 0, 1
coxa_length: number, default 27.5, range 10 to 100, step 0.5
femur_length: number, default 55, range 10 to 200, step 0.5
tibia_length: number, default 77.5, range 10 to 200, step 0.5
s_hold_screw_radius: number, default 0.8
s_hold_knob_clearance: number, default 0.1, range 0 to 0.5, step 0.05
servo_surround: number, default 0, options 0, 1
servo_screw_radius: number, default 0.8, range 0 to 3, step 0.1
servo_clearance: number, default 0.6, range 0 to 3, step 0.1
servo_length: number, default 22.6, range 10 to 40, step 0.1
servo_width: number, default 12.2, range 0 to 40, step 0.1
servo_under_height: number, default 15.6, range 5 to 40, step 0.1
servo_over_height: number, default 10.8, range 5 to 40, step 0.1
servo_rotor_distance: number, default 6.5, range 0 to 20, step 0.1
servo_screw_distance: number, default 2.6, range 0 to 10, step 0.1
servo_screw_count: number, default 2, range 2 to 4, step 2
servo_screws_apart: number, default 0, range 0 to 10, step 0.1
horn_rotor_radius: number, default 3.75, range 2 to 6, step 0.1
horn_small_radius: number, default 2, range 1 to 4, step 0.1
horn_length: number, default 16, range 10 to 25, step 0.5
horn_depth: number, default 1.9, range 1 to 4, step 0.1
horn_rotor_depth: number, default 4.7, range 2 to 7, step 0.1
